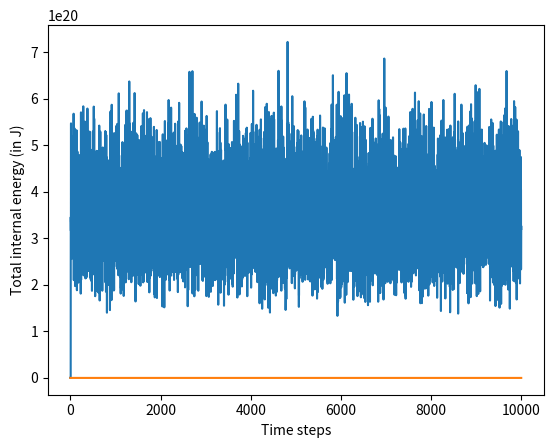

Recreate this plot in Python.
# Molecular dynamics of an MCE of ions in molten
# NaCl with periodic boundary conditions
# [redacted]
# [redacted]

# The methodology uses Verlet integration technique ....
# ri(t+del t) = 2ri(t) - ri(t-del t) + (del t)^2 fi(t)/m
# vi(t) = (ri(t+del t)-ri(t-del t))/(2 del t)
# fi = sum_{j} (q_i q_j e^2)/(4 pi eps_0 |r_ij|^3) r_ij - 6 pi mu Ri vi
# Here for molten NaCl I am borrowing some data from the following papers:
# 1. "Conductivity of molten NaCl and its supercritical values in strong dc 
# electric field", J. Petravic, J. Delhommelle, Journal of 
# Chemical Physics, 2013
# 2. "Shear viscosity of molten sodium chloride", J. Petravic, J. Delhommelle, 
# Journal of Chemical Physics, 2003
# 3. "Thermodynamic analysis of molecular dynamics simulation of evaporation
# and condensation", E. A. T. van der Akken, A. J. H. Frijns, A. A. van 
# Steenhoven, P. A. J. Hilbers, 5th European Thermal-Science Conference, 2006

from math import sqrt
from random import random
from pprint import pprint
from matplotlib import pyplot as plt
def potentialU(q1,q2,r1,r2):
    e = 1.6*10**(-19) # Charge of the electron
    eps0 = 8.85*10**(-12) # Permittivity of vaccuum
    pi = 3.141592
    U = q1*q2*e**2
    U = U/(4*pi*eps0)
    r12 = (r1[0]-r2[0])**2
    r12 = r12 + (r1[1]-r2[1])**2
    r12 = r12 + (r1[2]-r2[2])**2
    r12 = sqrt(r12)
    U = U/r12
    return U
def electroF(q1,q2,r1,r2): # Coulombic force
    e = 1.6*10**(-19) # Charge of the electron in C
    eps0 = 8.85*10**(-12) # Permittivity of vaccuum
    pi = 3.141592
    F1 = q1*q2*e**2
    F1 = F1/(4*pi*eps0)
    r12 = (r1[0]-r2[0])**2
    r12 = r12 + (r1[1]-r2[1])**2
    r12 = r12 + (r1[2]-r2[2])**2
    r12 = sqrt(r12)**3
    F1 = F1/r12
    return [F1*(r2[k]-r1[k]) for k in range(3)]
def dragF(mu,R,v):
    pi = 3.141592
    return [-6*pi*mu*R*v[k] for k in range(3)]
def boxOfParticles(Np,Lx,Ly,Lz):
    # Initiate the box
    box = [{} for k in range(Np)]
    k1 = int(Np/2) # the number of posivitely/negatively
    # charged particles
    # Assign all the positively charged particles first
    for k in range(k1):
        box[k]['q'] = 1 # Charge
        box[k]['r'] = [
            (random()-0.5)*Lx,(random()-0.5)*Ly,(random()-0.5)*Lz
            ] # position of particle
        box[k]['v'] = [random(),random(),random()] # velocity of particle
        box[k]['R'] = 102*10**(-12) # ionic radius of Na+ is 102 pm
        box[k]['m'] = 23*10**(-3)/(6.023*10**23) # mass of Na+ ion in kg
    # Assign all the negatively charged particles next
    for k in range(k1,Np):
        box[k]['q'] = -1 # Charge
        box[k]['r'] = [
            (random()-0.5)*Lx,(random()-0.5)*Ly,(random()-0.5)*Lz
            ] # position of particle
        box[k]['v'] = [random(),random(),random()] # velocity of particle
        box[k]['R'] = 181*10**(-12) # ionic radius of Cl- is 181 pm
        box[k]['m'] = 35*10**(-3)/(6.023*10**23) # mass of Cl- ion in kg
    return box
def periodicBC(x, Lx): # This function is meant to restrict the molecules in
    # the box meant for MCE .....
    while not(-Lx/2<=x<=Lx/2):
        if x > Lx/2: x = Lx-x
        elif x < (-1)*Lx/2: x = -Lx-x
    return x
# Now begins the simulation
Np = 10 # Number of particles
Lx = 0.70 # Length of the box
Ly = Lx # Width of the box
Lz = Ly # Breadth of the box
# Import the box of particles with randomly assigned positions.
box = boxOfParticles(Np,Lx,Ly,Lz)
delt = 10**(-12) # 1 ps between the successive time steps
eta = 7.82*10**(-4) # dynamic viscosity of molten NaCl
Nstep = 10000 # Number of steps
kB = 1.38*(10**(-23)) # Boltzmann constant in J K^-1
Temp = [] # Temperature plots
UEInt = [] # Internal energy plots
for k in range(Nstep):
    if k == 0:
        prev_r = [[box[i]['r'][j] for j in range(3)] for i in range(Np)]
        prev_r2 = [[box[i]['r'][j] for j in range(3)] for i in range(Np)]
        for k1 in range(Np):
            for k2 in range(3):
                box[k1]['r'][k2] = box[k1]['r'][k2] + delt*box[k1]['v'][k2]
                # Now we will add the periodic boundary conditions
                box[k1]['r'][k2] = periodicBC(box[k1]['r'][k2],Lx)
    else:
        for k1 in range(Np):
            for k2 in range(3): prev_r2[k1][k2] = box[k1]['r'][k2]
        for k1 in range(Np):
            f_k1 = [0 for k in range(3)]
            for k3 in range(Np):
                if k1!=k3:
                    f_k2 = electroF(
                        box[k1]['q'],box[k3]['q'],
                        box[k1]['r'],box[k3]['r']
                    )
            for k4 in range(3): f_k1[k4] = f_k1[k4] + f_k2[k4]
            f_k4 = dragF(eta,box[k1]['R'],box[k1]['v'])
            for k4 in range(3): f_k1[k4] = f_k1[k4] + f_k4[k4]
            for k2 in range(3):
                s_1 = 2*box[k1]['r'][k2] - prev_r[k1][k2]
                box[k1]['r'][k2] = s_1 + f_k1[k2]*(delt**2)/box[k1]['m']
                # Now we will add the periodic boundary conditions
                box[k1]['r'][k2] = periodicBC(box[k1]['r'][k2],Lx)
                box[k1]['v'][k2] = (box[k1]['r'][k2]-prev_r[k1][k2])/(2*delt)
        for k1 in range(Np):
            for k2 in range(3): prev_r[k1][k2] = prev_r2[k1][k2]
    # Compute the Temperature and internal energy ....
    KEcalc, UEcalc, work = 0, 0, 0
    for k1 in range(Np):
        for k2 in range(3):
            KEcalc = KEcalc + 1/2*box[k1]['m']*box[k1]['v'][k2]**2
        for k3 in range(Np):
            if k3!=k1: UEcalc = UEcalc + potentialU(
                box[k1]['q'],box[k3]['q'],box[k1]['r'],box[k3]['r']
                )
        force = dragF(eta,box[k1]['R'],box[k1]['v'])
        work = work + force[0]*(box[k1]['r'][0]-prev_r[k1][0])
        work = work + force[1]*(box[k1]['r'][1]-prev_r[k1][1])
        work = work + force[2]*(box[k1]['r'][2]-prev_r[k1][2])
    Temp.append(KEcalc/3/kB)
    UEInt.append(KEcalc+UEcalc+work)
plt.plot(Temp)
plt.xlabel('Time steps')
plt.ylabel('Temperature (in K)')
plt.show()
plt.plot(UEInt)
plt.xlabel('Time steps')
plt.ylabel('Total internal energy (in J)')
plt.show()